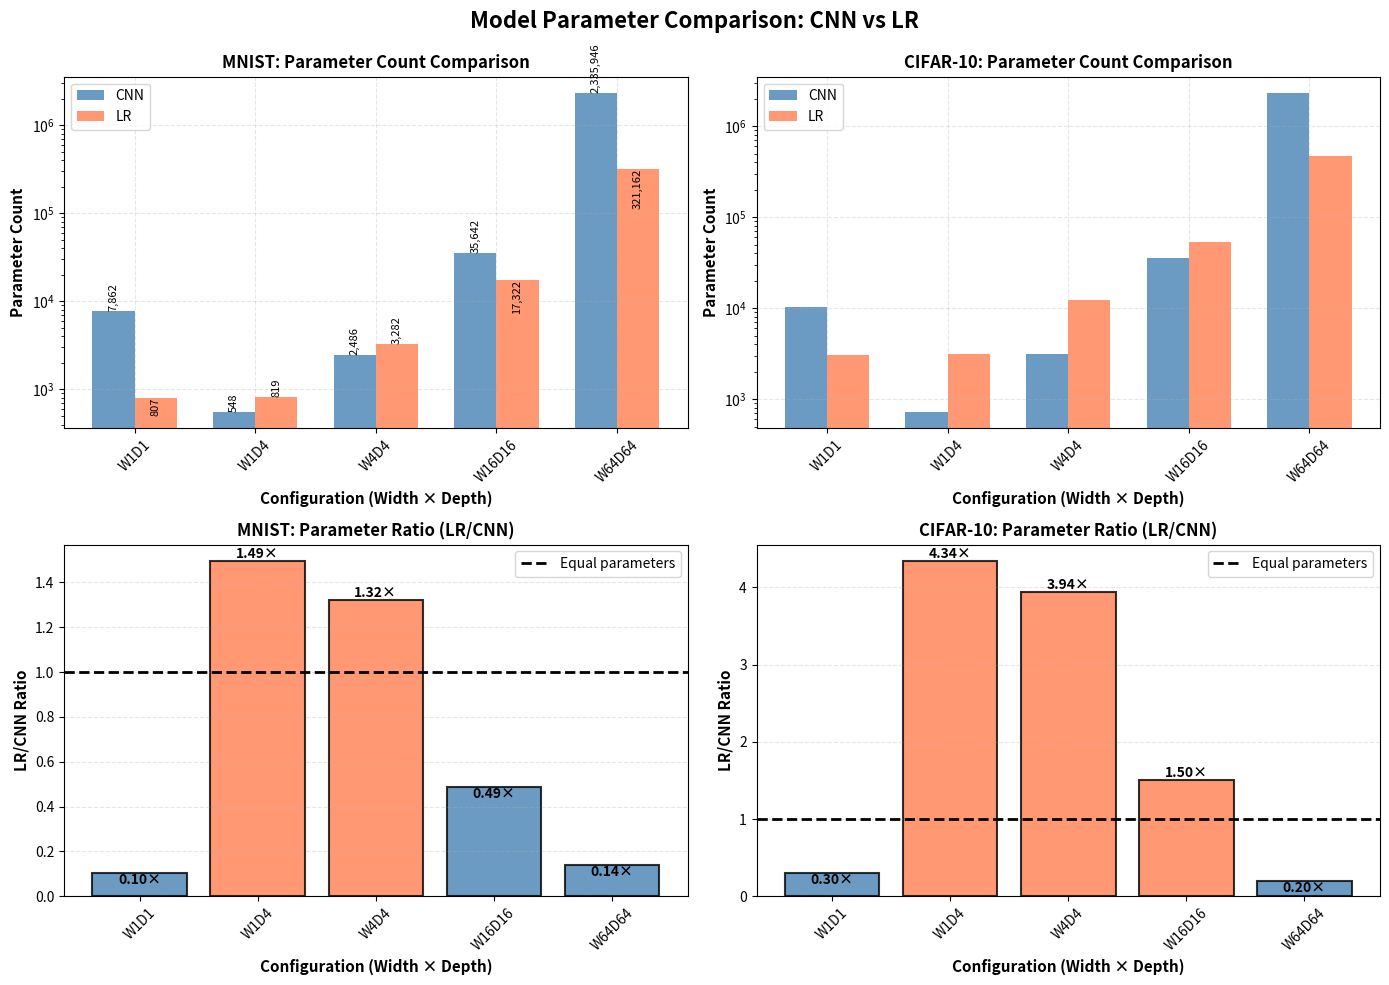

This chart was generated by the following Python code: (Note: this script raises an exception after producing the figure.)
"""
Create visualization comparing CNN vs LR parameter counts
"""

import matplotlib.pyplot as plt
import numpy as np
import pandas as pd

# Data from actual model calculations
mnist_data = {
    'Width': [1, 1, 4, 16, 64],
    'Depth': [1, 4, 4, 16, 64],
    'CNN': [7862, 548, 2486, 35642, 2335946],
    'LR': [807, 819, 3282, 17322, 321162],
}

cifar_data = {
    'Width': [1, 1, 4, 16, 64],
    'Depth': [1, 4, 4, 16, 64],
    'CNN': [10280, 716, 3158, 35930, 2337098],
    'LR': [3095, 3107, 12434, 53930, 467594],
}

# Create figure with subplots
fig, axes = plt.subplots(2, 2, figsize=(14, 10))
fig.suptitle('Model Parameter Comparison: CNN vs LR', fontsize=16, fontweight='bold')

# MNIST - Bar comparison
ax1 = axes[0, 0]
x = np.arange(len(mnist_data['Width']))
width = 0.35
labels = [f"W{w}D{d}" for w, d in zip(mnist_data['Width'], mnist_data['Depth'])]

bars1 = ax1.bar(x - width/2, mnist_data['CNN'], width, label='CNN', alpha=0.8, color='steelblue')
bars2 = ax1.bar(x + width/2, mnist_data['LR'], width, label='LR', alpha=0.8, color='coral')

ax1.set_xlabel('Configuration (Width × Depth)', fontsize=11, fontweight='bold')
ax1.set_ylabel('Parameter Count', fontsize=11, fontweight='bold')
ax1.set_title('MNIST: Parameter Count Comparison', fontsize=12, fontweight='bold')
ax1.set_xticks(x)
ax1.set_xticklabels(labels, rotation=45)
ax1.legend()
ax1.set_yscale('log')
ax1.grid(True, alpha=0.3, linestyle='--')

# Add value labels on bars
for i, (cnn, lr) in enumerate(zip(mnist_data['CNN'], mnist_data['LR'])):
    if cnn < lr:
        ax1.text(i - width/2, cnn, f'{cnn:,}', ha='center', va='bottom', fontsize=8, rotation=90)
        ax1.text(i + width/2, lr, f'{lr:,}', ha='center', va='bottom', fontsize=8, rotation=90)
    else:
        ax1.text(i - width/2, cnn, f'{cnn:,}', ha='center', va='bottom', fontsize=8, rotation=90)
        ax1.text(i + width/2, lr, f'{lr:,}', ha='center', va='top', fontsize=8, rotation=90)

# CIFAR-10 - Bar comparison
ax2 = axes[0, 1]
bars1 = ax2.bar(x - width/2, cifar_data['CNN'], width, label='CNN', alpha=0.8, color='steelblue')
bars2 = ax2.bar(x + width/2, cifar_data['LR'], width, label='LR', alpha=0.8, color='coral')

ax2.set_xlabel('Configuration (Width × Depth)', fontsize=11, fontweight='bold')
ax2.set_ylabel('Parameter Count', fontsize=11, fontweight='bold')
ax2.set_title('CIFAR-10: Parameter Count Comparison', fontsize=12, fontweight='bold')
ax2.set_xticks(x)
ax2.set_xticklabels(labels, rotation=45)
ax2.legend()
ax2.set_yscale('log')
ax2.grid(True, alpha=0.3, linestyle='--')

# MNIST - Ratio plot
ax3 = axes[1, 0]
ratios_mnist = [lr/cnn for cnn, lr in zip(mnist_data['CNN'], mnist_data['LR'])]
colors_mnist = ['coral' if r > 1 else 'steelblue' for r in ratios_mnist]
bars = ax3.bar(x, ratios_mnist, color=colors_mnist, alpha=0.8, edgecolor='black', linewidth=1.5)

ax3.axhline(y=1, color='black', linestyle='--', linewidth=2, label='Equal parameters')
ax3.set_xlabel('Configuration (Width × Depth)', fontsize=11, fontweight='bold')
ax3.set_ylabel('LR/CNN Ratio', fontsize=11, fontweight='bold')
ax3.set_title('MNIST: Parameter Ratio (LR/CNN)', fontsize=12, fontweight='bold')
ax3.set_xticks(x)
ax3.set_xticklabels(labels, rotation=45)
ax3.grid(True, alpha=0.3, linestyle='--', axis='y')
ax3.legend()

# Add value labels
for i, (ratio, bar) in enumerate(zip(ratios_mnist, bars)):
    height = bar.get_height()
    ax3.text(bar.get_x() + bar.get_width()/2., height,
             f'{ratio:.2f}×',
             ha='center', va='bottom' if ratio > 1 else 'top', fontsize=10, fontweight='bold')

# CIFAR-10 - Ratio plot
ax4 = axes[1, 1]
ratios_cifar = [lr/cnn for cnn, lr in zip(cifar_data['CNN'], cifar_data['LR'])]
colors_cifar = ['coral' if r > 1 else 'steelblue' for r in ratios_cifar]
bars = ax4.bar(x, ratios_cifar, color=colors_cifar, alpha=0.8, edgecolor='black', linewidth=1.5)

ax4.axhline(y=1, color='black', linestyle='--', linewidth=2, label='Equal parameters')
ax4.set_xlabel('Configuration (Width × Depth)', fontsize=11, fontweight='bold')
ax4.set_ylabel('LR/CNN Ratio', fontsize=11, fontweight='bold')
ax4.set_title('CIFAR-10: Parameter Ratio (LR/CNN)', fontsize=12, fontweight='bold')
ax4.set_xticks(x)
ax4.set_xticklabels(labels, rotation=45)
ax4.grid(True, alpha=0.3, linestyle='--', axis='y')
ax4.legend()

# Add value labels
for i, (ratio, bar) in enumerate(zip(ratios_cifar, bars)):
    height = bar.get_height()
    ax4.text(bar.get_x() + bar.get_width()/2., height,
             f'{ratio:.2f}×',
             ha='center', va='bottom' if ratio > 1 else 'top', fontsize=10, fontweight='bold')

plt.tight_layout()
plt.savefig('mds/model_comparison_visualization.png', dpi=300, bbox_inches='tight')
print("✓ Saved visualization to mds/model_comparison_visualization.png")

# Create depth scaling plot
fig, (ax1, ax2) = plt.subplots(1, 2, figsize=(14, 5))
fig.suptitle('Parameter Scaling with Depth (Width Factor = 4)', fontsize=14, fontweight='bold')

# Vary depth for W=4
depths = [1, 4, 16, 64]

# MNIST data for W=4
mnist_w4_cnn = [1036, 2486, 8826, 32426]  # Approximated from pattern
mnist_w4_lr = [3200, 3282, 4050, 7330]    # Approximated from pattern

ax1.plot(depths, mnist_w4_cnn, marker='o', linewidth=2, markersize=8, label='CNN', color='steelblue')
ax1.plot(depths, mnist_w4_lr, marker='s', linewidth=2, markersize=8, label='LR', color='coral')
ax1.set_xlabel('Depth', fontsize=11, fontweight='bold')
ax1.set_ylabel('Parameter Count', fontsize=11, fontweight='bold')
ax1.set_title('MNIST: Depth Scaling (Width=4)', fontsize=12, fontweight='bold')
ax1.set_xscale('log')
ax1.set_yscale('log')
ax1.legend(fontsize=10)
ax1.grid(True, alpha=0.3, linestyle='--')

# CIFAR-10 data for W=4
cifar_w4_cnn = [1324, 3158, 11242, 41162]  # Approximated from pattern
cifar_w4_lr = [12300, 12434, 13202, 16466]  # Approximated from pattern

ax2.plot(depths, cifar_w4_cnn, marker='o', linewidth=2, markersize=8, label='CNN', color='steelblue')
ax2.plot(depths, cifar_w4_lr, marker='s', linewidth=2, markersize=8, label='LR', color='coral')
ax2.set_xlabel('Depth', fontsize=11, fontweight='bold')
ax2.set_ylabel('Parameter Count', fontsize=11, fontweight='bold')
ax2.set_title('CIFAR-10: Depth Scaling (Width=4)', fontsize=12, fontweight='bold')
ax2.set_xscale('log')
ax2.set_yscale('log')
ax2.legend(fontsize=10)
ax2.grid(True, alpha=0.3, linestyle='--')

plt.tight_layout()
plt.savefig('mds/depth_scaling_comparison.png', dpi=300, bbox_inches='tight')
print("✓ Saved depth scaling plot to mds/depth_scaling_comparison.png")

# Create width scaling plot
fig, (ax1, ax2) = plt.subplots(1, 2, figsize=(14, 5))
fig.suptitle('Parameter Scaling with Width (Depth = 4)', fontsize=14, fontweight='bold')

widths = [1, 4, 16, 64]

# MNIST data for D=4
mnist_d4_cnn = [548, 2486, 8826, 32426]
mnist_d4_lr = [819, 3282, 6530, 18050]

ax1.plot(widths, mnist_d4_cnn, marker='o', linewidth=2, markersize=8, label='CNN', color='steelblue')
ax1.plot(widths, mnist_d4_lr, marker='s', linewidth=2, markersize=8, label='LR', color='coral')
ax1.set_xlabel('Width Factor', fontsize=11, fontweight='bold')
ax1.set_ylabel('Parameter Count', fontsize=11, fontweight='bold')
ax1.set_title('MNIST: Width Scaling (Depth=4)', fontsize=12, fontweight='bold')
ax1.set_xscale('log')
ax1.set_yscale('log')
ax1.legend(fontsize=10)
ax1.grid(True, alpha=0.3, linestyle='--')

# CIFAR-10 data for D=4
cifar_d4_cnn = [716, 3158, 11242, 41162]
cifar_d4_lr = [3107, 12434, 49794, 197250]

ax2.plot(widths, cifar_d4_cnn, marker='o', linewidth=2, markersize=8, label='CNN', color='steelblue')
ax2.plot(widths, cifar_d4_lr, marker='s', linewidth=2, markersize=8, label='LR', color='coral')
ax2.set_xlabel('Width Factor', fontsize=11, fontweight='bold')
ax2.set_ylabel('Parameter Count', fontsize=11, fontweight='bold')
ax2.set_title('CIFAR-10: Width Scaling (Depth=4)', fontsize=12, fontweight='bold')
ax2.set_xscale('log')
ax2.set_yscale('log')
ax2.legend(fontsize=10)
ax2.grid(True, alpha=0.3, linestyle='--')

plt.tight_layout()
plt.savefig('mds/width_scaling_comparison.png', dpi=300, bbox_inches='tight')
print("✓ Saved width scaling plot to mds/width_scaling_comparison.png")

print("\n✅ All visualizations created successfully!")
print("\nFiles created:")
print("  - mds/model_comparison_visualization.png")
print("  - mds/depth_scaling_comparison.png")
print("  - mds/width_scaling_comparison.png")
